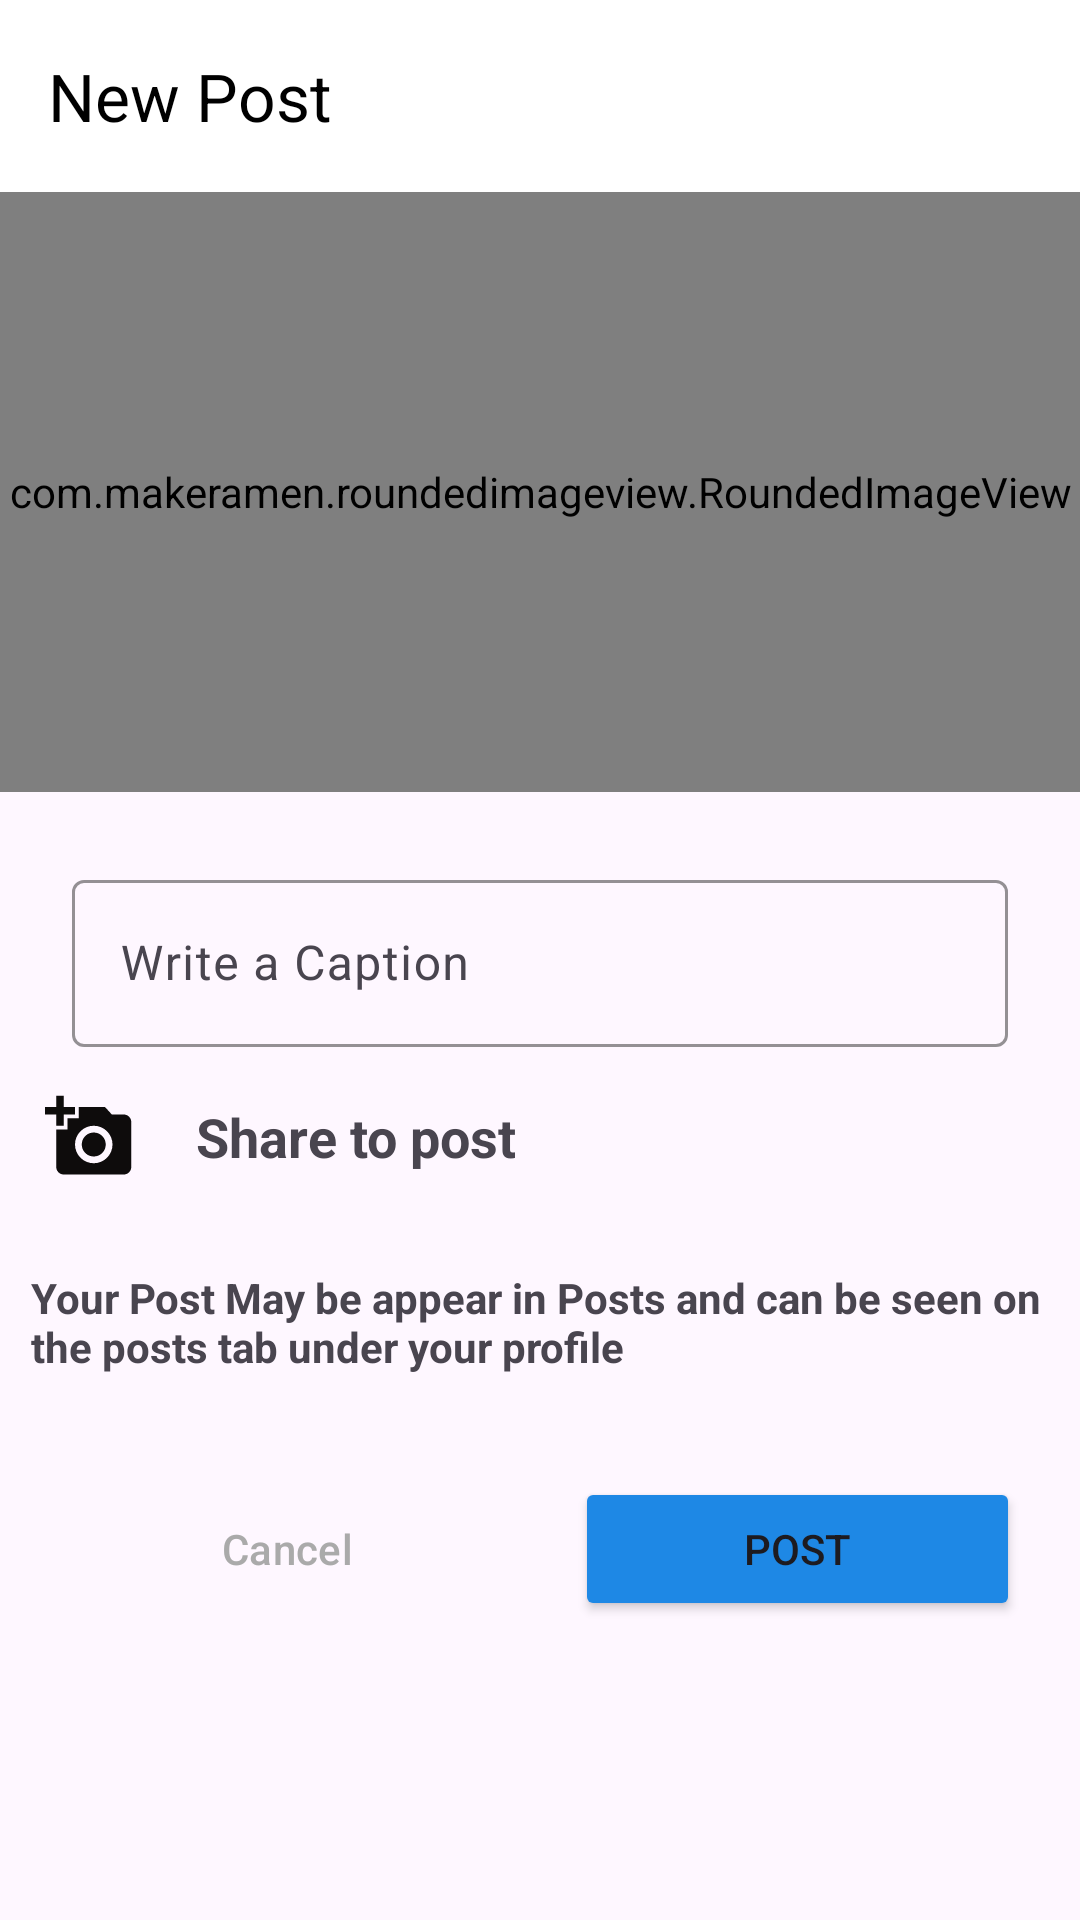

The Android layout XML behind this screen, and the referenced resources:
<!-- AndroidManifest.xml: application theme Theme.IntagramCloneApp -->
<!-- res/layout/activity_post.xml -->
<?xml version="1.0" encoding="utf-8"?>
<androidx.constraintlayout.widget.ConstraintLayout xmlns:android="http://schemas.android.com/apk/res/android"
    xmlns:app="http://schemas.android.com/apk/res-auto"
    xmlns:tools="http://schemas.android.com/tools"
    android:id="@+id/main"
    android:layout_width="match_parent"
    android:layout_height="match_parent"
    tools:context=".Activity.PostActivity">

    <com.google.android.material.appbar.MaterialToolbar
        android:id="@+id/materialToolbar"
        android:layout_width="match_parent"
        android:layout_height="wrap_content"
        android:background="@color/white"
        android:minHeight="?attr/actionBarSize"
        android:theme="?attr/actionBarTheme"
        app:layout_constraintEnd_toEndOf="parent"
        app:layout_constraintStart_toStartOf="parent"
        app:layout_constraintTop_toTopOf="parent"
        app:title="New Post"
        app:titleTextColor="@color/black" />

    <com.makeramen.roundedimageview.RoundedImageView
        android:id="@+id/post_image"
        android:scaleType="fitCenter"
        android:src="@drawable/plus"
        app:layout_constraintEnd_toEndOf="@+id/materialToolbar"
        app:layout_constraintStart_toStartOf="parent"
        app:layout_constraintTop_toBottomOf="@+id/materialToolbar"
        app:riv_border_color="#333333"
        app:riv_border_width="1dip"
        app:riv_corner_radius="20dip"
        android:layout_height="200dp"
        android:layout_width="match_parent"/>

    <com.google.android.material.textfield.TextInputLayout
        android:id="@+id/captioon"
        android:layout_width="match_parent"
        android:layout_height="wrap_content"
        android:layout_marginStart="24dp"
        android:layout_marginTop="24dp"
        android:layout_marginEnd="24dp"
        app:boxStrokeColor="@color/Pink"
        app:layout_constraintHorizontal_bias="0.425"
        app:layout_constraintStart_toStartOf="@+id/post_image"
        app:layout_constraintTop_toBottomOf="@+id/post_image">

        <com.google.android.material.textfield.TextInputEditText
            android:layout_width="match_parent"
            android:layout_height="wrap_content"
            android:id="@+id/caption_text"
            android:hint="Write a Caption"


            android:visibility="visible" />

    </com.google.android.material.textfield.TextInputLayout>

    <LinearLayout
        android:id="@+id/share_image"
        android:layout_width="match_parent"
        android:layout_height="wrap_content"
        android:layout_margin="10dp"
        android:layout_marginStart="24dp"
        android:layout_marginTop="24dp"
        android:layout_marginEnd="24dp"
        android:gravity="center_vertical"
        app:layout_constraintEnd_toEndOf="@+id/captioon"
        app:layout_constraintStart_toStartOf="@+id/captioon"
        app:layout_constraintTop_toBottomOf="@+id/captioon">

        <ImageView
            android:id="@+id/image_post"
            android:layout_width="40dp"
            android:layout_height="40dp"
            android:padding="5dp"

            android:src="@drawable/baseline_add_a_photo_24" />

        <TextView
            android:id="@+id/add_post"
            android:layout_width="wrap_content"
            android:layout_height="match_parent"
            android:layout_marginLeft="10dp"
            android:gravity="center"
            android:padding="5dp"
            android:text="Share to post"
            android:textSize="18dp"

            android:textStyle="bold" />

    </LinearLayout>


    <LinearLayout
        android:layout_width="match_parent"
        android:layout_height="wrap_content"
        android:layout_marginTop="24dp"
        android:orientation="horizontal"
        android:paddingHorizontal="10dp"
        app:layout_constraintEnd_toEndOf="parent"
        app:layout_constraintStart_toStartOf="parent"
        app:layout_constraintTop_toBottomOf="@+id/textView3">

        <Button
            android:id="@+id/cancel_btn_post"
            style="@style/Widget.Material3.Button.OutlinedButton"
            android:layout_width="wrap_content"
            android:layout_height="wrap_content"
            android:layout_margin="10dp"
            android:layout_weight="1"
            android:text="Cancel"
            android:textColor="@android:color/darker_gray"
            app:strokeColor="@color/Blue" />

        <Button
            android:id="@+id/post_btn"
            android:layout_width="wrap_content"
            android:layout_height="wrap_content"
            android:layout_margin="10dp"
            android:layout_weight="1"
            android:backgroundTint="@color/Blue"
            android:text="Post" />
    </LinearLayout>

    <TextView
        android:id="@+id/textView3"
        android:layout_width="wrap_content"
        android:layout_height="wrap_content"
        android:paddingLeft="10dp"
        android:paddingRight="10dp"
        android:layout_marginStart="20dp"
        android:layout_marginTop="24dp"
        android:layout_marginEnd="20dp"
        android:text="Your Post May be appear in Posts and can be seen on the posts
tab under your profile"
        android:textStyle="bold"
        android:layout_marginHorizontal="20dp"
        app:layout_constraintEnd_toEndOf="parent"
        app:layout_constraintHorizontal_bias="0.498"
        app:layout_constraintStart_toStartOf="parent"
        app:layout_constraintTop_toBottomOf="@+id/share_image" />
</androidx.constraintlayout.widget.ConstraintLayout>
<!-- resources referenced by this layout -->
<resources>
  <color name="Blue">#1E88E5</color>
  <color name="Pink">#C13584</color>
  <color name="black">#FF000000</color>
  <color name="white">#FFFFFFFF</color>
  <!-- drawable baseline_add_a_photo_24 (drawable) -->
  <vector xmlns:android="http://schemas.android.com/apk/res/android" android:height="24dp" android:tint="#0E0C0C" android:viewportHeight="24" android:viewportWidth="24" android:width="24dp">
        
      <path android:fillColor="@android:color/white" android:pathData="M3,4V1h2v3h3v2H5v3H3V6H0V4H3zM6,10V7h3V4h7l1.83,2H21c1.1,0 2,0.9 2,2v12c0,1.1 -0.9,2 -2,2H5c-1.1,0 -2,-0.9 -2,-2V10H6zM13,19c2.76,0 5,-2.24 5,-5s-2.24,-5 -5,-5s-5,2.24 -5,5S10.24,19 13,19zM9.8,14c0,1.77 1.43,3.2 3.2,3.2s3.2,-1.43 3.2,-3.2s-1.43,-3.2 -3.2,-3.2S9.8,12.23 9.8,14z"/>
      
  </vector>
  <style name="Theme.IntagramCloneApp" parent="Base.Theme.IntagramCloneApp" />
  <style name="Base.Theme.IntagramCloneApp" parent="Theme.Material3.DayNight.NoActionBar">
          
          
      </style>
</resources>
